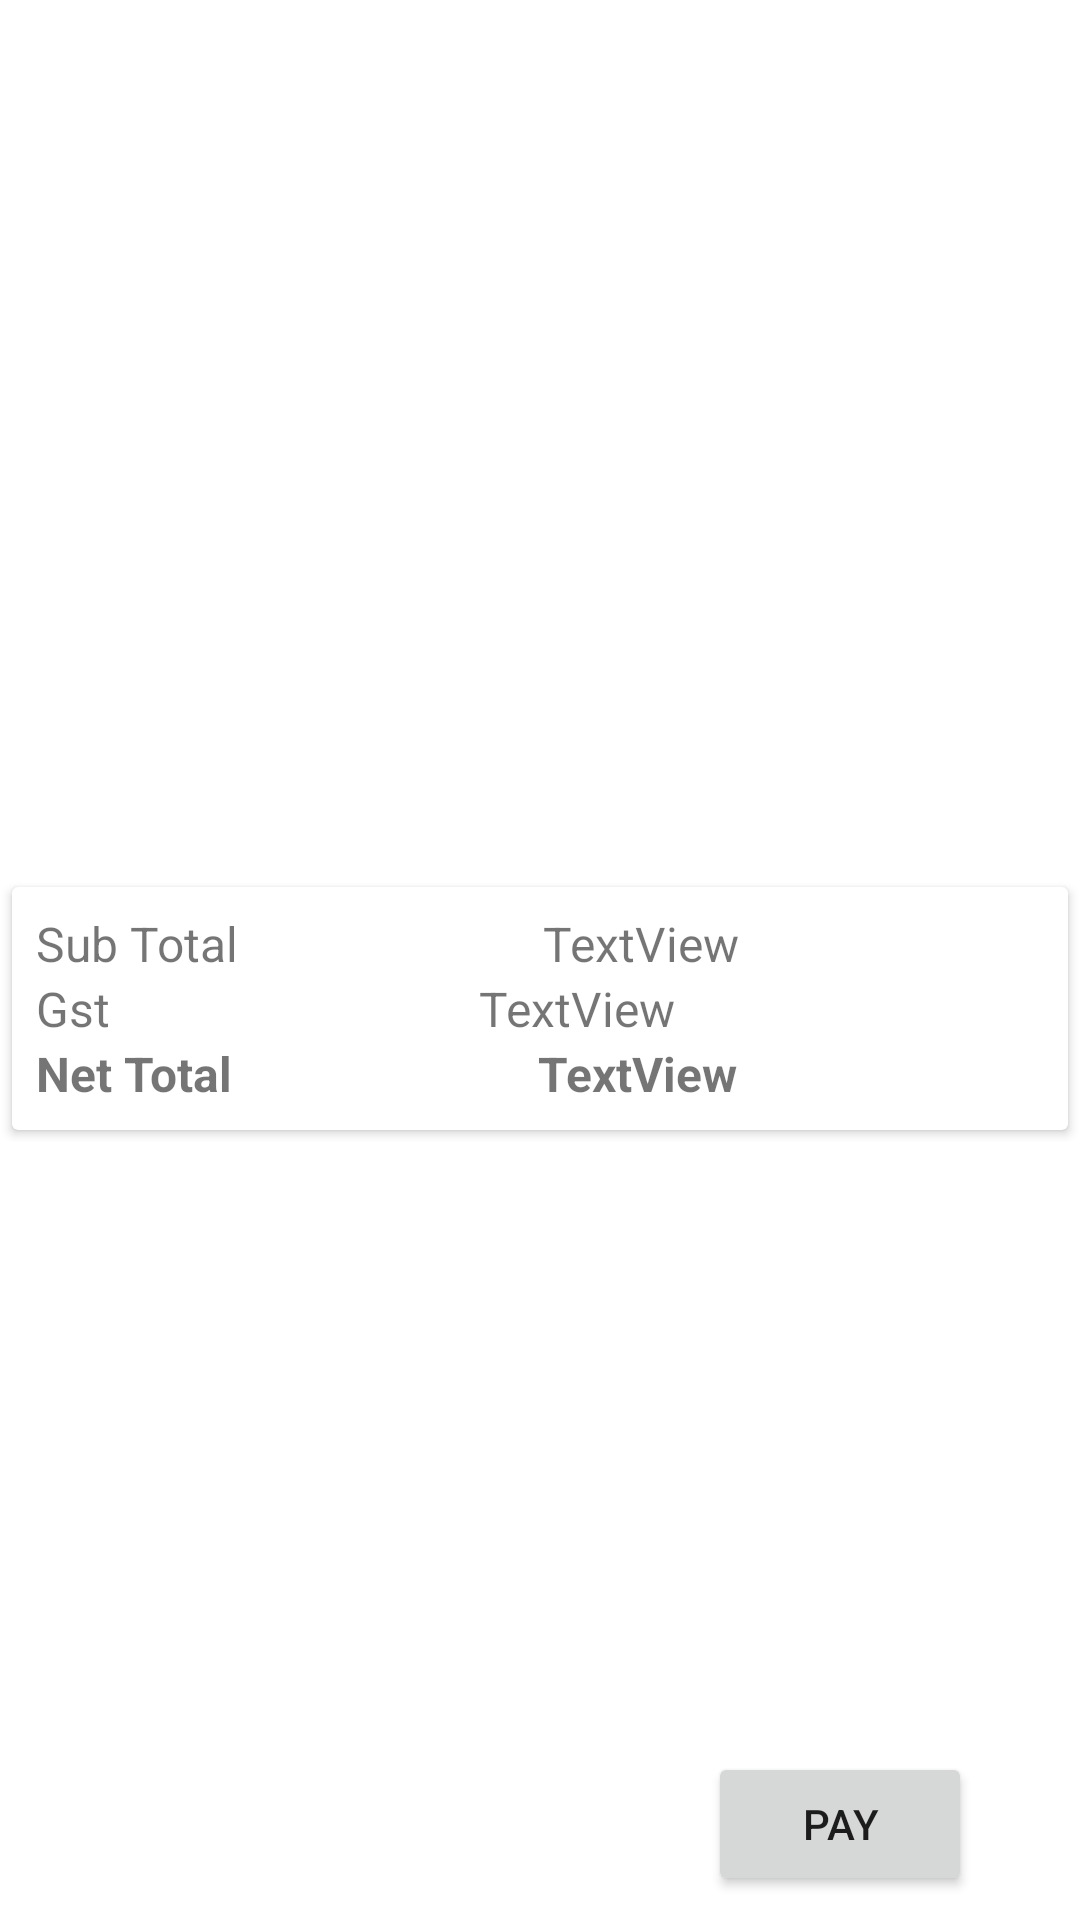

This screen was rendered from an Android layout file. Write that file and the resources it references.
<!-- AndroidManifest.xml: application theme Theme.PizaaApp -->
<!-- res/layout/activity_cart.xml -->
<?xml version="1.0" encoding="utf-8"?>
<androidx.constraintlayout.widget.ConstraintLayout xmlns:android="http://schemas.android.com/apk/res/android"
    xmlns:app="http://schemas.android.com/apk/res-auto"
    xmlns:tools="http://schemas.android.com/tools"
    android:layout_width="match_parent"
    android:layout_height="match_parent"
    tools:context=".Cart">

    <ScrollView
        android:id="@+id/scrollView2"
        android:layout_width="match_parent"
        android:layout_height="wrap_content"
        app:layout_constraintBottom_toBottomOf="parent"
        app:layout_constraintEnd_toEndOf="parent"
        app:layout_constraintStart_toStartOf="parent"
        app:layout_constraintTop_toTopOf="parent">

        <LinearLayout
            android:layout_width="match_parent"
            android:layout_height="match_parent"
            android:orientation="vertical">

            <LinearLayout
                android:id="@+id/linearLayout"
                android:layout_width="match_parent"
                android:layout_height="wrap_content"
                android:layout_marginBottom="32dp"
                android:orientation="vertical">

                <androidx.recyclerview.widget.RecyclerView
                    android:id="@+id/recyclerView"
                    android:layout_width="match_parent"
                    android:layout_height="wrap_content"
                    tools:listitem="@layout/view_cart" />
            </LinearLayout>

            <androidx.cardview.widget.CardView
                android:id="@+id/cardView"
                android:layout_width="match_parent"
                android:layout_height="wrap_content"
                android:layout_margin="4dp">

                <LinearLayout
                    android:layout_width="match_parent"
                    android:layout_height="match_parent"
                    android:orientation="vertical"
                    android:padding="8dp">

                    <LinearLayout
                        android:layout_width="match_parent"
                        android:layout_height="match_parent"
                        android:orientation="horizontal">

                        <TextView
                            android:id="@+id/textView2"
                            android:layout_width="wrap_content"
                            android:layout_height="wrap_content"
                            android:layout_weight="1"
                            android:text="Sub Total"
                            android:textSize="16sp" />

                        <TextView
                            android:id="@+id/subTotal"
                            android:layout_width="wrap_content"
                            android:layout_height="wrap_content"
                            android:layout_weight="1"
                            android:text="TextView"
                            android:textSize="16sp" />
                    </LinearLayout>

                    <LinearLayout
                        android:layout_width="match_parent"
                        android:layout_height="match_parent"
                        android:orientation="horizontal">

                        <TextView
                            android:id="@+id/textView4"
                            android:layout_width="wrap_content"
                            android:layout_height="wrap_content"
                            android:layout_weight="1"
                            android:text="Gst"
                            android:textSize="16sp" />

                        <TextView
                            android:id="@+id/gst"
                            android:layout_width="wrap_content"
                            android:layout_height="wrap_content"
                            android:layout_weight="1"
                            android:text="TextView"
                            android:textSize="16sp" />
                    </LinearLayout>

                    <LinearLayout
                        android:layout_width="match_parent"
                        android:layout_height="match_parent"
                        android:orientation="horizontal">

                        <TextView
                            android:id="@+id/textView6"
                            android:layout_width="wrap_content"
                            android:layout_height="wrap_content"
                            android:layout_weight="1"
                            android:text="Net Total"
                            android:textSize="16sp"
                            android:textStyle="bold" />

                        <TextView
                            android:id="@+id/netTotal"
                            android:layout_width="wrap_content"
                            android:layout_height="wrap_content"
                            android:layout_weight="1"
                            android:text="TextView"
                            android:textSize="16sp"
                            android:textStyle="bold" />
                    </LinearLayout>
                </LinearLayout>
            </androidx.cardview.widget.CardView>
        </LinearLayout>
    </ScrollView>

    <Button
        android:id="@+id/pay"
        android:layout_width="wrap_content"
        android:layout_height="wrap_content"
        android:layout_marginStart="200dp"
        android:layout_marginBottom="8dp"
        android:text="Pay"
        app:layout_constraintBottom_toBottomOf="parent"
        app:layout_constraintEnd_toEndOf="parent"
        app:layout_constraintHorizontal_bias="0.5"
        app:layout_constraintStart_toStartOf="parent" />

</androidx.constraintlayout.widget.ConstraintLayout>
<!-- res/layout/view_cart.xml (included above) -->
<?xml version="1.0" encoding="utf-8"?>
<LinearLayout xmlns:android="http://schemas.android.com/apk/res/android"
    xmlns:app="http://schemas.android.com/apk/res-auto"
    xmlns:tools="http://schemas.android.com/tools"
    android:layout_width="match_parent"
    android:layout_height="wrap_content"
    android:orientation="vertical">

    <androidx.cardview.widget.CardView
        android:layout_width="match_parent"
        android:layout_height="wrap_content"
        android:layout_margin="4dp">

        <LinearLayout
            android:layout_width="match_parent"
            android:layout_height="wrap_content"
            android:orientation="horizontal"
            android:padding="8dp">

            <ImageView
                android:id="@+id/cartPizzaImage"
                android:layout_width="70dp"
                android:layout_height="70dp"
                tools:srcCompat="@tools:sample/avatars" />

            <LinearLayout
                android:layout_width="match_parent"
                android:layout_height="wrap_content"
                android:layout_marginLeft="8dp"
                android:layout_weight="1"
                android:orientation="vertical">

                <TextView
                    android:id="@+id/cartPizzaName"
                    android:layout_width="match_parent"
                    android:layout_height="wrap_content"
                    android:text="TextView"
                    android:textSize="16sp"
                    android:textStyle="bold" />

                <TextView
                    android:id="@+id/cartPizzaDescription"
                    android:layout_width="match_parent"
                    android:layout_height="wrap_content"
                    android:layout_marginTop="4dp"
                    android:text="TextView" />

                <TextView
                    android:id="@+id/cartPizzaPrice"
                    android:layout_width="match_parent"
                    android:layout_height="wrap_content"
                    android:layout_marginTop="4dp"
                    android:text="TextView"
                    android:textSize="16sp"
                    android:textStyle="bold" />
            </LinearLayout>

            <ImageView
                android:id="@+id/cartDelete"
                android:layout_width="wrap_content"
                android:layout_height="wrap_content"
                app:srcCompat="@android:drawable/btn_dialog" />
        </LinearLayout>
    </androidx.cardview.widget.CardView>

</LinearLayout>
<!-- resources referenced by this layout -->
<resources>
  <style name="Theme.PizaaApp" parent="Theme.MaterialComponents.DayNight.DarkActionBar">
          
          <item name="colorPrimary">@color/purple_500</item>
          <item name="colorPrimaryVariant">@color/purple_700</item>
          <item name="colorOnPrimary">@color/white</item>
          
          <item name="colorSecondary">@color/teal_200</item>
          <item name="colorSecondaryVariant">@color/teal_700</item>
          <item name="colorOnSecondary">@color/black</item>
          
          <item name="android:statusBarColor" tools:targetApi="l">?attr/colorPrimaryVariant</item>
          
      </style>
  <!-- not gathered from this repository: default colours our renderer supplied (Android Studio template values) -->
  <color name="purple_500">#FF6200EE</color>
  <color name="purple_700">#FF3700B3</color>
  <color name="teal_200">#FF03DAC5</color>
  <color name="teal_700">#FF018786</color>
  <color name="black">#FF000000</color>
  <color name="white">#FFFFFFFF</color>
</resources>
